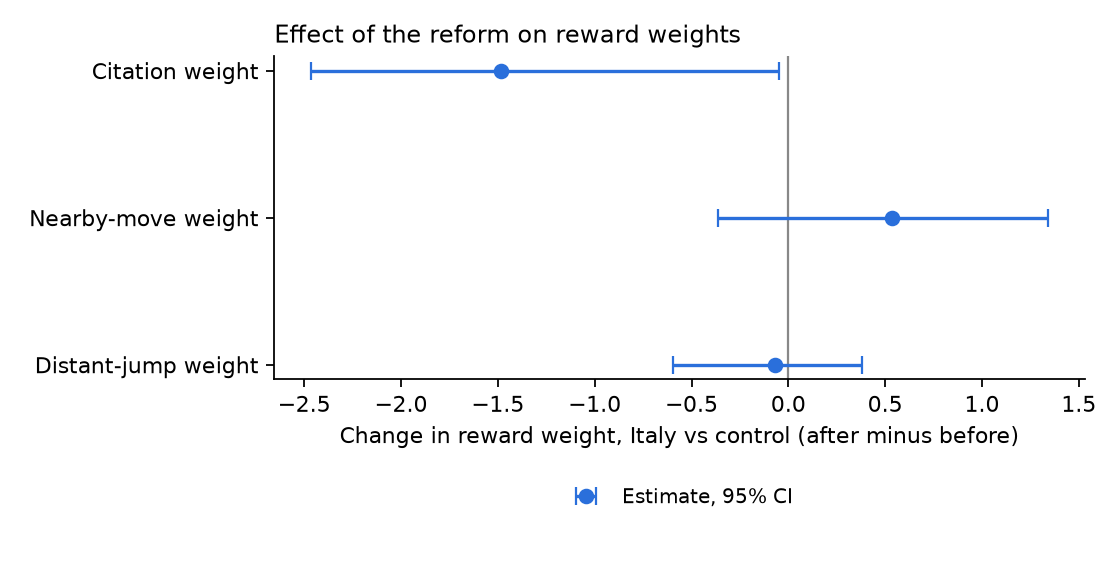

The table this chart was drawn from, first rows:
parameter, did, ci_low, ci_high, boot_se
theta_cite, -1.486, -2.464, -0.0463, 0.6474
theta_near, 0.5377, -0.3623, 1.34, 0.4277
theta_far, -0.06655, -0.5955, 0.3779, 0.2515
